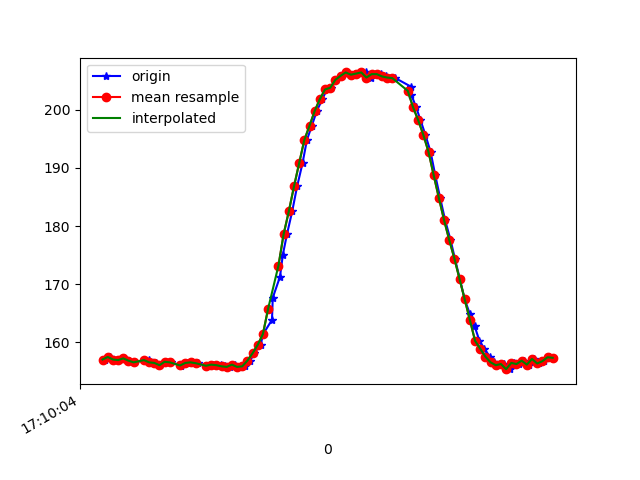

Data behind this chart, as committed beside it:
1618852204989, 1547900883636050, 157.03125, -274.60938, -61.132812
1618852205001, 1547900903261249, 157.4, -275.3, -61.43
1618852205009, 1547900922001329, 157.5, -275.1, -61.13
1618852205034, 1547900941077144, 157, -275.0, -61.13
1618852205045, 1547900960244523, 156.9, -274.8, -61.72
1618852205063, 1547900979320338, 157.2, -275.1, -60.94
1618852205082, 1547900998335110, 156.8, -274.5, -61.33
1618852205101, 1547901017319361, 156.5, -274.9, -61.33
1618852205159, 1547901055684640, 156.9, -275.3, -61.13
1618852205161, 1547901074852019, 156.5, -275.2, -61.04
1618852205188, 1547901094110962, 156.4, -274.7, -60.74
1618852205202, 1547901113125734, 156.1, -275.0, -60.35
1618852205224, 1547901132384677, 156.6, -275.0, -61.33
1618852205244, 1547901151399449, 156.5, -275.4, -61.62
1618852205282, 1547901170933084, 156.1, -275.3, -60.94
1618852205285, 1547901189673164, 156, -275.0, -60.45
1618852205306, 1547901209054192, 156.4, -275.0, -61.04
1618852205325, 1547901228160528, 156.5, -274.5, -61.33
1618852205343, 1547901247358428, 156.4, -274.9, -61.33
1618852205350, 1547901266434243, 156.3, -275.0, -62.01
1618852205384, 1547901285510058, 156, -274.6, -61.43
1618852205406, 1547901304524831, 156.2, -275.1, -62.3
1618852205437, 1547901323814295, 156, -275.2, -61.62
1618852205439, 1547901342951152, 156.2, -275.3, -61.72
1618852205453, 1547901362332180, 155.9, -275.1, -61.13
1618852205474, 1547901381377474, 155.8, -275.1, -62.01
1618852205492, 1547901400666938, 156.2, -275.2, -61.33
1618852205508, 1547901419620667, 155.8, -274.7, -60.74
1618852205529, 1547901438665961, 155.9, -275.0, -60.74
1618852205551, 1547901457680733, 156.8, -273.7, -60.45
1618852205566, 1547901477000719, 158.1, -272.9, -60.35
1618852205591, 1547901495984970, 159.6, -273, -60.94
1618852205601, 1547901515488083, 161.4, -272.4, -59.38
1618852205635, 1547901534441813, 163.9, -272.3, -59.28
1618852205638, 1547901553456585, 167.7, -273.2, -58.5
1618852205666, 1547901572501879, 171.3, -273.1, -57.52
1618852205677, 1547901591669257, 175.1, -274.4, -56.54
1618852205693, 1547901610745072, 178.6, -275.8, -55.08
1618852205713, 1547901629790366, 182.5, -277.2, -53.61
1618852205732, 1547901648774617, 186.8, -278.6, -50.59
1618852205753, 1547901667789389, 190.8, -279.8, -47.36
1618852205770, 1547901686865204, 194.8, -281.9, -45.12
1618852205789, 1547901706002062, 197.3, -284, -42.29
1618852205808, 1547901724986313, 199.8, -286.7, -38.77
1618852205830, 1547901743970564, 201.9, -288.4, -35.94
1618852205847, 1547901763015857, 203.5, -290.3, -32.42
1618852205865, 1547901782030630, 203.8, -292.5, -30.37
1618852205884, 1547901801075923, 205.2, -293, -27.25
1618852205905, 1547901820182259, 205.9, -294.1, -24.02
1618852205922, 1547901839258074, 206.4, -294.2, -23.05
1618852205941, 1547901858303368, 206.1, -294.9, -21.58
1618852205961, 1547901877348662, 206.2, -294.6, -20.9
1618852205981, 1547901896393955, 206.4, -294.6, -19.73
1618852205999, 1547901915408728, 206.4, -294.1, -19.34
1618852206017, 1547901934423500, 205.6, -294.1, -20.41
1618852206036, 1547901953499315, 206.2, -294.1, -20.7
1618852206057, 1547901972710165, 206.2, -293.2, -21.58
1618852206075, 1547901991785980, 205.8, -291.8, -24.02
1618852206094, 1547902010800752, 205.6, -291.4, -25.59
1618852206112, 1547902029815524, 205.5, -290.7, -27.73
1618852206172, 1547902068363931, 204, -289.3, -29.79
... 30 more rows
